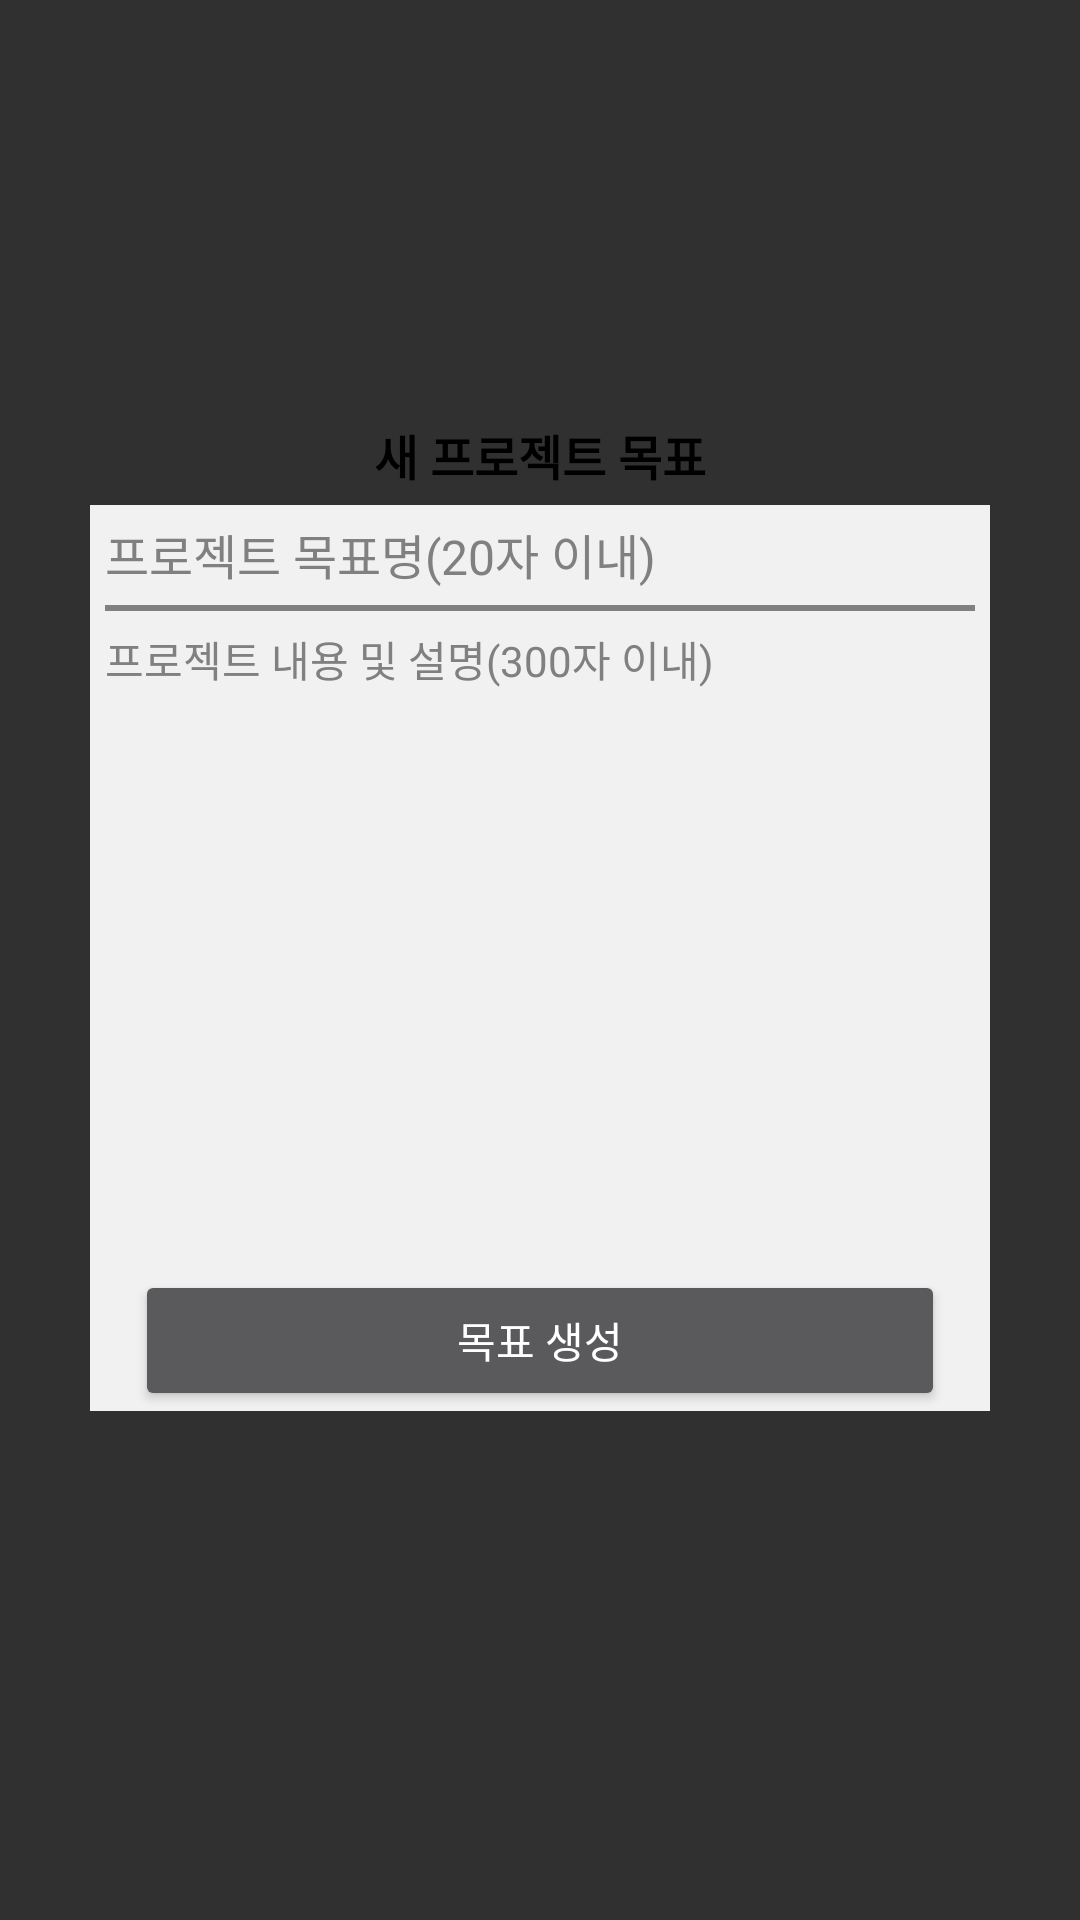

Here is an Android app screen rendered from its layout file. Give the layout XML and the strings, colors and styles it references.
<!-- AndroidManifest.xml: application theme Theme.Worktalk -->
<!-- res/layout/activity_innerproject_addgoal.xml -->
<?xml version="1.0" encoding="utf-8"?>
<LinearLayout xmlns:android="http://schemas.android.com/apk/res/android"
    android:layout_width="match_parent"
    android:layout_height="match_parent">

    <LinearLayout
        android:layout_width="0dp"
        android:layout_height="match_parent"
        android:layout_weight="1"
        android:orientation="vertical"></LinearLayout>

    <LinearLayout
        android:layout_width="320dp"
        android:layout_height="match_parent"
        android:orientation="vertical">

        <LinearLayout
            android:layout_width="match_parent"
            android:layout_height="0dp"
            android:layout_weight="45"
            android:orientation="vertical"></LinearLayout>

        <LinearLayout
            android:layout_width="match_parent"
            android:layout_height="350dp"
            android:background="@drawable/rounded_box_no_line"
            android:orientation="vertical"
            android:paddingHorizontal="10dp"
            android:paddingTop="5dp"
            android:paddingBottom="10dp">

            <LinearLayout
                android:layout_width="match_parent"
                android:layout_height="0dp"
                android:layout_weight="10"
                android:gravity="center"
                android:orientation="horizontal"
                android:paddingHorizontal="5dp">

                <TextView
                    android:layout_width="wrap_content"
                    android:layout_height="wrap_content"
                    android:text="새 프로젝트 목표"
                    android:textColor="#000000"
                    android:textSize="16dp"
                    android:textStyle="bold" />
            </LinearLayout>

            <LinearLayout
                android:layout_width="match_parent"
                android:layout_height="0dp"
                android:layout_weight="10"
                android:background="#F1F1F1"
                android:gravity="center_vertical"
                android:orientation="horizontal"
                android:paddingHorizontal="5dp">

                <EditText
                    android:id="@+id/et_addGoalName"
                    android:layout_width="match_parent"
                    android:layout_height="wrap_content"
                    android:background="@android:color/transparent"
                    android:ems="10"
                    android:hint="프로젝트 목표명(20자 이내)"
                    android:inputType="textMultiLine"
                    android:maxLength="20"
                    android:textColor="#000000"
                    android:textColorHint="#808080"
                    android:textSize="16dp" />
            </LinearLayout>

            <LinearLayout
                android:layout_width="match_parent"
                android:layout_height="0dp"
                android:layout_weight="1"
                android:background="#F1F1F1"
                android:gravity="center"
                android:orientation="horizontal">

                <LinearLayout
                    android:layout_width="290dp"
                    android:layout_height="2dp"
                    android:background="#808080"
                    android:orientation="horizontal"></LinearLayout>
            </LinearLayout>

            <LinearLayout
                android:layout_width="match_parent"
                android:layout_height="0dp"
                android:layout_weight="80"
                android:background="#F1F1F1"
                android:gravity="start"
                android:orientation="vertical"
                android:paddingHorizontal="5dp"
                android:paddingTop="5dp">

                <LinearLayout
                    android:layout_width="match_parent"
                    android:layout_height="0dp"
                    android:layout_weight="82"
                    android:orientation="horizontal">

                    <EditText
                        android:id="@+id/et_addGoalExplain"
                        android:layout_width="match_parent"
                        android:layout_height="match_parent"
                        android:background="@android:color/transparent"
                        android:ems="10"
                        android:gravity="top"
                        android:hint="프로젝트 내용 및 설명(300자 이내)"
                        android:inputType="textMultiLine"
                        android:maxLength="300"
                        android:textColor="#000000"
                        android:textColorHint="#808080"
                        android:textSize="14sp" />
                </LinearLayout>

                <LinearLayout
                    android:layout_width="match_parent"
                    android:layout_height="0dp"
                    android:layout_weight="18"
                    android:orientation="horizontal"
                    android:paddingHorizontal="10dp">

                    <Button
                        android:id="@+id/btn_createGoal"
                        android:layout_width="match_parent"
                        android:layout_height="match_parent"
                        android:text="목표 생성" />
                </LinearLayout>

            </LinearLayout>

        </LinearLayout>

        <LinearLayout
            android:layout_width="match_parent"
            android:layout_height="0dp"
            android:layout_weight="55"
            android:orientation="vertical">

        </LinearLayout>
    </LinearLayout>

    <LinearLayout
        android:layout_width="0dp"
        android:layout_height="match_parent"
        android:layout_weight="1"
        android:orientation="vertical"></LinearLayout>
</LinearLayout>
<!-- resources referenced by this layout -->
<resources>
  <style name="Theme.Worktalk" parent="Theme.AppCompat.NoActionBar">
          
          <item name="colorPrimary">@color/purple_500</item>
          <item name="colorPrimaryVariant">@color/purple_700</item>
          <item name="colorOnPrimary">@color/white</item>
          
          <item name="colorSecondary">@color/teal_200</item>
          <item name="colorSecondaryVariant">@color/teal_700</item>
          <item name="colorOnSecondary">@color/black</item>
          
          <item name="android:statusBarColor" tools:targetApi="l">?attr/colorPrimaryVariant</item>
          
      </style>
  <color name="purple_500">#FF6200EE</color>
  <color name="purple_700">#FF3700B3</color>
  <color name="white">#FFFFFFFF</color>
  <color name="teal_200">#FF03DAC5</color>
  <color name="teal_700">#FF018786</color>
  <color name="black">#FF000000</color>
</resources>
